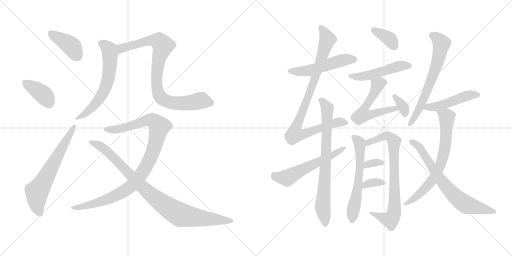
t = 0.00 s
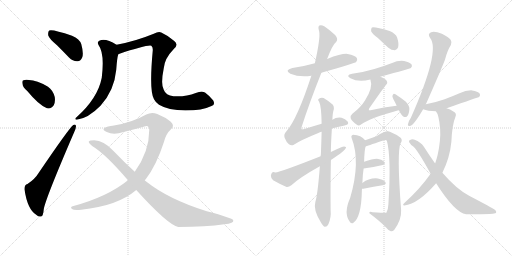
t = 3.43 s
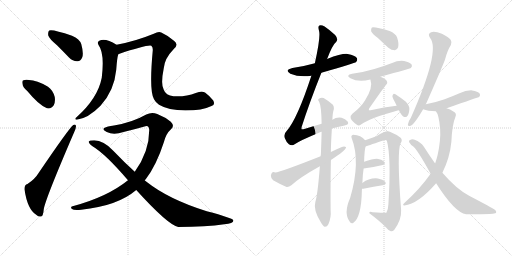
t = 6.86 s
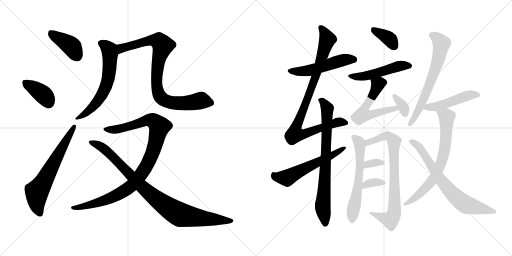
t = 10.29 s
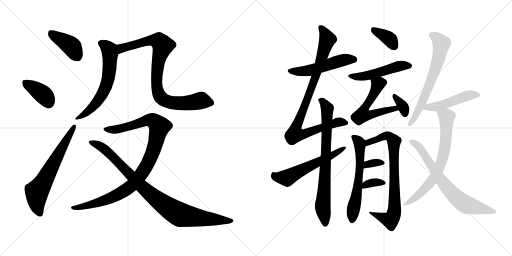
t = 13.72 s
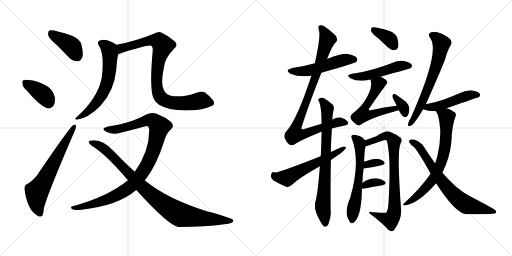
t = 17.14 s

The animated SVG that drew these frames (rendered in a browser with its animation timeline set to each time). Animation: 23 CSS @keyframes rules; one cycle of 17.14 s.

<svg version="1.1" viewBox="0 0 2048 1024" xmlns="http://www.w3.org/2000/svg">
  <g stroke="lightgray" stroke-dasharray="1,1" stroke-width="1" transform="scale(4, 4)">
    <line x1="0" y1="0" x2="256" y2="256"></line>
    <line x1="256" y1="0" x2="0" y2="256"></line>
    <line x1="128" y1="0" x2="128" y2="256"></line>
    <line x1="0" y1="128" x2="256" y2="128"></line>
    <line x1="256" y1="0" x2="512" y2="256"></line>
    <line x1="512" y1="0" x2="256" y2="256"></line>
    <line x1="384" y1="0" x2="384" y2="256"></line>
    <line x1="256" y1="128" x2="512" y2="128"></line>
  </g>
<g transform="scale(1, -1) translate(0, -850)">
   <style type="text/css">
    @keyframes keyframes0 {
      from {
       stroke: black;
       stroke-dashoffset: 404;
       stroke-width: 128;
       }
       57% {
       animation-timing-function: step-end;
       stroke: black;
       stroke-dashoffset: 0;
       stroke-width: 128;
       }
       to {
       stroke: black;
       stroke-width: 1024;
       }
       }
       #make-me-a-hanzi-animation-0 {
         animation: keyframes0 0.578776s both;
         animation-delay: 0.000000s;
         animation-timing-function: linear;
       }
    @keyframes keyframes1 {
      from {
       stroke: black;
       stroke-dashoffset: 378;
       stroke-width: 128;
       }
       55% {
       animation-timing-function: step-end;
       stroke: black;
       stroke-dashoffset: 0;
       stroke-width: 128;
       }
       to {
       stroke: black;
       stroke-width: 1024;
       }
       }
       #make-me-a-hanzi-animation-1 {
         animation: keyframes1 0.557617s both;
         animation-delay: 0.578776s;
         animation-timing-function: linear;
       }
    @keyframes keyframes2 {
      from {
       stroke: black;
       stroke-dashoffset: 646;
       stroke-width: 128;
       }
       68% {
       animation-timing-function: step-end;
       stroke: black;
       stroke-dashoffset: 0;
       stroke-width: 128;
       }
       to {
       stroke: black;
       stroke-width: 1024;
       }
       }
       #make-me-a-hanzi-animation-2 {
         animation: keyframes2 0.775716s both;
         animation-delay: 1.136393s;
         animation-timing-function: linear;
       }
    @keyframes keyframes3 {
      from {
       stroke: black;
       stroke-dashoffset: 620;
       stroke-width: 128;
       }
       67% {
       animation-timing-function: step-end;
       stroke: black;
       stroke-dashoffset: 0;
       stroke-width: 128;
       }
       to {
       stroke: black;
       stroke-width: 1024;
       }
       }
       #make-me-a-hanzi-animation-3 {
         animation: keyframes3 0.754557s both;
         animation-delay: 1.912109s;
         animation-timing-function: linear;
       }
    @keyframes keyframes4 {
      from {
       stroke: black;
       stroke-dashoffset: 870;
       stroke-width: 128;
       }
       74% {
       animation-timing-function: step-end;
       stroke: black;
       stroke-dashoffset: 0;
       stroke-width: 128;
       }
       to {
       stroke: black;
       stroke-width: 1024;
       }
       }
       #make-me-a-hanzi-animation-4 {
         animation: keyframes4 0.958008s both;
         animation-delay: 2.666666s;
         animation-timing-function: linear;
       }
    @keyframes keyframes5 {
      from {
       stroke: black;
       stroke-dashoffset: 999;
       stroke-width: 128;
       }
       76% {
       animation-timing-function: step-end;
       stroke: black;
       stroke-dashoffset: 0;
       stroke-width: 128;
       }
       to {
       stroke: black;
       stroke-width: 1024;
       }
       }
       #make-me-a-hanzi-animation-5 {
         animation: keyframes5 1.062988s both;
         animation-delay: 3.624674s;
         animation-timing-function: linear;
       }
    @keyframes keyframes6 {
      from {
       stroke: black;
       stroke-dashoffset: 931;
       stroke-width: 128;
       }
       75% {
       animation-timing-function: step-end;
       stroke: black;
       stroke-dashoffset: 0;
       stroke-width: 128;
       }
       to {
       stroke: black;
       stroke-width: 1024;
       }
       }
       #make-me-a-hanzi-animation-6 {
         animation: keyframes6 1.007650s both;
         animation-delay: 4.687662s;
         animation-timing-function: linear;
       }
    @keyframes keyframes7 {
      from {
       stroke: black;
       stroke-dashoffset: 518;
       stroke-width: 128;
       }
       63% {
       animation-timing-function: step-end;
       stroke: black;
       stroke-dashoffset: 0;
       stroke-width: 128;
       }
       to {
       stroke: black;
       stroke-width: 1024;
       }
       }
       #make-me-a-hanzi-animation-7 {
         animation: keyframes7 0.671549s both;
         animation-delay: 5.695312s;
         animation-timing-function: linear;
       }
    @keyframes keyframes8 {
      from {
       stroke: black;
       stroke-dashoffset: 921;
       stroke-width: 128;
       }
       75% {
       animation-timing-function: step-end;
       stroke: black;
       stroke-dashoffset: 0;
       stroke-width: 128;
       }
       to {
       stroke: black;
       stroke-width: 1024;
       }
       }
       #make-me-a-hanzi-animation-8 {
         animation: keyframes8 0.999512s both;
         animation-delay: 6.366861s;
         animation-timing-function: linear;
       }
    @keyframes keyframes9 {
      from {
       stroke: black;
       stroke-dashoffset: 763;
       stroke-width: 128;
       }
       71% {
       animation-timing-function: step-end;
       stroke: black;
       stroke-dashoffset: 0;
       stroke-width: 128;
       }
       to {
       stroke: black;
       stroke-width: 1024;
       }
       }
       #make-me-a-hanzi-animation-9 {
         animation: keyframes9 0.870931s both;
         animation-delay: 7.366373s;
         animation-timing-function: linear;
       }
    @keyframes keyframes10 {
      from {
       stroke: black;
       stroke-dashoffset: 574;
       stroke-width: 128;
       }
       65% {
       animation-timing-function: step-end;
       stroke: black;
       stroke-dashoffset: 0;
       stroke-width: 128;
       }
       to {
       stroke: black;
       stroke-width: 1024;
       }
       }
       #make-me-a-hanzi-animation-10 {
         animation: keyframes10 0.717122s both;
         animation-delay: 8.237304s;
         animation-timing-function: linear;
       }
    @keyframes keyframes11 {
      from {
       stroke: black;
       stroke-dashoffset: 367;
       stroke-width: 128;
       }
       54% {
       animation-timing-function: step-end;
       stroke: black;
       stroke-dashoffset: 0;
       stroke-width: 128;
       }
       to {
       stroke: black;
       stroke-width: 1024;
       }
       }
       #make-me-a-hanzi-animation-11 {
         animation: keyframes11 0.548665s both;
         animation-delay: 8.954426s;
         animation-timing-function: linear;
       }
    @keyframes keyframes12 {
      from {
       stroke: black;
       stroke-dashoffset: 498;
       stroke-width: 128;
       }
       62% {
       animation-timing-function: step-end;
       stroke: black;
       stroke-dashoffset: 0;
       stroke-width: 128;
       }
       to {
       stroke: black;
       stroke-width: 1024;
       }
       }
       #make-me-a-hanzi-animation-12 {
         animation: keyframes12 0.655273s both;
         animation-delay: 9.503091s;
         animation-timing-function: linear;
       }
    @keyframes keyframes13 {
      from {
       stroke: black;
       stroke-dashoffset: 566;
       stroke-width: 128;
       }
       65% {
       animation-timing-function: step-end;
       stroke: black;
       stroke-dashoffset: 0;
       stroke-width: 128;
       }
       to {
       stroke: black;
       stroke-width: 1024;
       }
       }
       #make-me-a-hanzi-animation-13 {
         animation: keyframes13 0.710612s both;
         animation-delay: 10.158364s;
         animation-timing-function: linear;
       }
    @keyframes keyframes14 {
      from {
       stroke: black;
       stroke-dashoffset: 344;
       stroke-width: 128;
       }
       53% {
       animation-timing-function: step-end;
       stroke: black;
       stroke-dashoffset: 0;
       stroke-width: 128;
       }
       to {
       stroke: black;
       stroke-width: 1024;
       }
       }
       #make-me-a-hanzi-animation-14 {
         animation: keyframes14 0.529948s both;
         animation-delay: 10.868976s;
         animation-timing-function: linear;
       }
    @keyframes keyframes15 {
      from {
       stroke: black;
       stroke-dashoffset: 597;
       stroke-width: 128;
       }
       66% {
       animation-timing-function: step-end;
       stroke: black;
       stroke-dashoffset: 0;
       stroke-width: 128;
       }
       to {
       stroke: black;
       stroke-width: 1024;
       }
       }
       #make-me-a-hanzi-animation-15 {
         animation: keyframes15 0.735840s both;
         animation-delay: 11.398924s;
         animation-timing-function: linear;
       }
    @keyframes keyframes16 {
      from {
       stroke: black;
       stroke-dashoffset: 786;
       stroke-width: 128;
       }
       72% {
       animation-timing-function: step-end;
       stroke: black;
       stroke-dashoffset: 0;
       stroke-width: 128;
       }
       to {
       stroke: black;
       stroke-width: 1024;
       }
       }
       #make-me-a-hanzi-animation-16 {
         animation: keyframes16 0.889648s both;
         animation-delay: 12.134764s;
         animation-timing-function: linear;
       }
    @keyframes keyframes17 {
      from {
       stroke: black;
       stroke-dashoffset: 331;
       stroke-width: 128;
       }
       52% {
       animation-timing-function: step-end;
       stroke: black;
       stroke-dashoffset: 0;
       stroke-width: 128;
       }
       to {
       stroke: black;
       stroke-width: 1024;
       }
       }
       #make-me-a-hanzi-animation-17 {
         animation: keyframes17 0.519368s both;
         animation-delay: 13.024412s;
         animation-timing-function: linear;
       }
    @keyframes keyframes18 {
      from {
       stroke: black;
       stroke-dashoffset: 343;
       stroke-width: 128;
       }
       53% {
       animation-timing-function: step-end;
       stroke: black;
       stroke-dashoffset: 0;
       stroke-width: 128;
       }
       to {
       stroke: black;
       stroke-width: 1024;
       }
       }
       #make-me-a-hanzi-animation-18 {
         animation: keyframes18 0.529134s both;
         animation-delay: 13.543780s;
         animation-timing-function: linear;
       }
    @keyframes keyframes19 {
      from {
       stroke: black;
       stroke-dashoffset: 652;
       stroke-width: 128;
       }
       68% {
       animation-timing-function: step-end;
       stroke: black;
       stroke-dashoffset: 0;
       stroke-width: 128;
       }
       to {
       stroke: black;
       stroke-width: 1024;
       }
       }
       #make-me-a-hanzi-animation-19 {
         animation: keyframes19 0.780599s both;
         animation-delay: 14.072914s;
         animation-timing-function: linear;
       }
    @keyframes keyframes20 {
      from {
       stroke: black;
       stroke-dashoffset: 479;
       stroke-width: 128;
       }
       61% {
       animation-timing-function: step-end;
       stroke: black;
       stroke-dashoffset: 0;
       stroke-width: 128;
       }
       to {
       stroke: black;
       stroke-width: 1024;
       }
       }
       #make-me-a-hanzi-animation-20 {
         animation: keyframes20 0.639811s both;
         animation-delay: 14.853513s;
         animation-timing-function: linear;
       }
    @keyframes keyframes21 {
      from {
       stroke: black;
       stroke-dashoffset: 706;
       stroke-width: 128;
       }
       70% {
       animation-timing-function: step-end;
       stroke: black;
       stroke-dashoffset: 0;
       stroke-width: 128;
       }
       to {
       stroke: black;
       stroke-width: 1024;
       }
       }
       #make-me-a-hanzi-animation-21 {
         animation: keyframes21 0.824544s both;
         animation-delay: 15.493324s;
         animation-timing-function: linear;
       }
    @keyframes keyframes22 {
      from {
       stroke: black;
       stroke-dashoffset: 707;
       stroke-width: 128;
       }
       70% {
       animation-timing-function: step-end;
       stroke: black;
       stroke-dashoffset: 0;
       stroke-width: 128;
       }
       to {
       stroke: black;
       stroke-width: 1024;
       }
       }
       #make-me-a-hanzi-animation-22 {
         animation: keyframes22 0.825358s both;
         animation-delay: 16.317868s;
         animation-timing-function: linear;
       }
</style>
<path d="M 228.0 669.0 Q 250.0 647.0 276.0 620.0 Q 292.0 604.0 310.0 605.0 Q 323.0 605.0 329.0 621.0 Q 335.0 637.0 325.0 674.0 Q 319.0 693.0 288.0 707.0 Q 210.0 734.0 197.0 728.0 Q 191.0 724.0 193.0 708.0 Q 197.0 695.0 228.0 669.0 Z" fill="lightgray"></path> 
<path d="M 110.0 485.0 Q 155.0 430.0 188.0 417.0 Q 206.0 414.0 215.0 429.0 Q 222.0 442.0 219.0 462.0 Q 212.0 489.0 192.0 503.0 Q 147.0 530.0 116.0 530.0 Q 103.0 533.0 94.0 529.0 Q 87.0 528.0 90.0 514.0 Q 91.0 501.0 110.0 485.0 Z" fill="lightgray"></path> 
<path d="M 110.0 114.0 Q 97.0 111.0 98.0 92.0 Q 110.0 11.0 146.0 -10.0 Q 153.0 -17.0 164.0 -16.0 Q 173.0 -15.0 175.0 13.0 Q 181.0 53.0 297.0 322.0 Q 304.0 338.0 304.0 345.0 Q 304.0 355.0 293.0 350.0 Q 278.0 340.0 153.0 156.0 Q 140.0 134.0 110.0 114.0 Z" fill="lightgray"></path> 
<path d="M 466.0 671.0 Q 423.0 698.0 399.0 688.0 Q 387.0 684.0 394.0 670.0 Q 419.0 637.0 407.0 539.0 Q 391.0 457.0 307.0 382.0 Q 295.0 372.0 307.0 371.0 Q 353.0 377.0 402.0 427.0 Q 457.0 487.0 465.0 571.0 Q 468.0 617.0 473.0 633.0 C 480.0 662.0 480.0 663.0 466.0 671.0 Z" fill="lightgray"></path> 
<path d="M 846.0 426.0 Q 862.0 430.0 853.0 448.0 Q 838.0 467.0 820.0 480.0 Q 808.0 487.0 783.0 478.0 Q 743.0 462.0 694.0 465.0 Q 663.0 468.0 655.0 491.0 Q 642.0 513.0 655.0 577.0 Q 658.0 616.0 696.0 655.0 Q 715.0 671.0 697.0 686.0 Q 672.0 708.0 645.0 720.0 Q 635.0 726.0 615.0 715.0 Q 542.0 685.0 466.0 671.0 C 437.0 665.0 445.0 624.0 473.0 633.0 Q 590.0 672.0 605.0 667.0 Q 612.0 663.0 611.0 648.0 Q 596.0 486.0 616.0 453.0 Q 622.0 441.0 636.0 431.0 Q 672.0 409.0 742.0 408.0 Q 809.0 408.0 846.0 426.0 Z" fill="lightgray"></path> 
<path d="M 579.0 128.0 Q 580.0 131.0 583.0 133.0 Q 626.0 190.0 655.0 280.0 Q 664.0 316.0 684.0 333.0 Q 700.0 346.0 683.0 363.0 Q 662.0 381.0 629.0 394.0 Q 607.0 403.0 585.0 392.0 Q 531.0 361.0 456.0 348.0 Q 428.0 345.0 417.0 338.0 Q 408.0 331.0 427.0 322.0 Q 454.0 309.0 494.0 322.0 Q 536.0 332.0 578.0 344.0 Q 596.0 351.0 597.0 330.0 Q 597.0 243.0 539.0 163.0 L 512.0 129.0 Q 430.0 63.0 294.0 26.0 Q 278.0 23.0 288.0 14.0 Q 295.0 8.0 325.0 11.0 Q 470.0 26.0 545.0 90.0 L 579.0 128.0 Z" fill="lightgray"></path> 
<path d="M 545.0 90.0 Q 671.0 -49.0 713.0 -58.0 Q 825.0 -58.0 897.0 -47.0 Q 937.0 -43.0 933.0 -31.0 Q 930.0 -22.0 827.0 5.0 Q 674.0 53.0 586.0 123.0 Q 582.0 126.0 579.0 128.0 L 539.0 163.0 Q 496.0 202.0 453.0 247.0 Q 414.0 289.0 377.0 289.0 Q 358.0 289.0 355.0 284.0 Q 354.0 277.0 370.0 265.0 Q 421.0 235.0 512.0 129.0 L 545.0 90.0 Z" fill="lightgray"></path> 
<path d="M 1285.5 559.5 Q 1420.5 598.5 1424.5 602.5 Q 1431.5 609.5 1427.5 618.5 Q 1420.5 628.5 1390.5 634.5 Q 1369.5 637.5 1308.5 614.5 L 1259.5 597.5 Q 1217.5 585.5 1169.5 578.5 Q 1135.5 569.5 1161.5 555.5 Q 1197.5 540.5 1245.5 547.5 L 1285.5 559.5 Z" fill="lightgray"></path> 
<path d="M 1327.5 336.5 Q 1351.5 343.5 1374.5 347.5 Q 1399.5 351.5 1390.5 364.5 Q 1381.5 374.5 1366.5 379.5 Q 1345.5 382.5 1329.5 371.5 L 1286.5 355.5 Q 1255.5 346.5 1217.5 334.5 Q 1208.5 331.5 1206.5 333.5 Q 1205.5 334.5 1206.5 342.5 Q 1237.5 439.5 1285.5 559.5 L 1308.5 614.5 Q 1330.5 672.5 1344.5 682.5 Q 1354.5 694.5 1340.5 710.5 Q 1316.5 732.5 1298.5 744.5 Q 1285.5 751.5 1277.5 748.5 Q 1270.5 744.5 1276.5 725.5 Q 1282.5 700.5 1259.5 597.5 L 1245.5 547.5 Q 1188.5 373.5 1146.5 326.5 Q 1133.5 313.5 1138.5 299.5 Q 1145.5 281.5 1155.5 273.5 Q 1164.5 266.5 1173.5 270.5 Q 1201.5 289.5 1273.5 318.5 Q 1279.5 321.5 1286.5 323.5 L 1327.5 336.5 Z" fill="lightgray"></path> 
<path d="M 1279.5 185.5 Q 1270.5 70.5 1261.5 43.5 Q 1252.5 12.5 1281.5 -35.5 Q 1291.5 -53.5 1298.5 -56.5 Q 1308.5 -57.5 1313.5 -46.5 Q 1325.5 -18.5 1322.5 8.5 Q 1321.5 116.5 1323.5 210.5 L 1323.5 242.5 Q 1323.5 272.5 1327.5 336.5 L 1329.5 371.5 Q 1330.5 399.5 1335.5 414.5 Q 1336.5 424.5 1331.5 431.5 Q 1310.5 449.5 1294.5 458.5 Q 1284.5 461.5 1275.5 455.5 Q 1269.5 451.5 1276.5 443.5 Q 1285.5 425.5 1286.5 355.5 L 1286.5 323.5 Q 1285.5 283.5 1283.5 232.5 Q 1282.5 229.5 1282.5 225.5 L 1279.5 185.5 Z" fill="lightgray"></path> 
<path d="M 1323.5 210.5 Q 1383.5 249.5 1384.5 261.5 Q 1378.5 265.5 1367.5 262.5 Q 1345.5 253.5 1323.5 242.5 L 1282.5 225.5 Q 1123.5 162.5 1100.5 160.5 Q 1087.5 166.5 1083.5 148.5 Q 1083.5 135.5 1092.5 129.5 Q 1114.5 116.5 1146.5 102.5 Q 1155.5 101.5 1165.5 109.5 Q 1198.5 140.5 1279.5 185.5 L 1323.5 210.5 Z" fill="lightgray"></path> 
<path d="M 1511.5 698.5 Q 1530.5 680.5 1553.5 659.5 Q 1565.5 649.5 1579.5 649.5 Q 1588.5 650.5 1592.5 661.5 Q 1596.5 674.5 1588.5 700.5 Q 1582.5 716.5 1558.5 726.5 Q 1498.5 744.5 1487.5 740.5 Q 1483.5 736.5 1484.5 725.5 Q 1488.5 715.5 1511.5 698.5 Z" fill="lightgray"></path> 
<path d="M 1521.5 543.5 Q 1641.5 576.5 1643.5 578.5 Q 1650.5 585.5 1646.5 592.5 Q 1639.5 601.5 1616.5 606.5 Q 1591.5 609.5 1568.5 598.5 Q 1534.5 585.5 1497.5 574.5 Q 1457.5 562.5 1408.5 555.5 Q 1380.5 549.5 1401.5 537.5 Q 1434.5 519.5 1481.5 532.5 L 1521.5 543.5 Z" fill="lightgray"></path> 
<path d="M 1586.5 427.5 Q 1537.5 423.5 1482.5 409.5 Q 1476.5 408.5 1475.5 409.5 Q 1474.5 410.5 1476.5 416.5 Q 1531.5 495.5 1543.5 510.5 Q 1552.5 517.5 1546.5 527.5 Q 1542.5 534.5 1521.5 543.5 C 1494.5 556.5 1474.5 561.5 1481.5 532.5 Q 1493.5 501.5 1460.5 449.5 Q 1444.5 422.5 1409.5 395.5 Q 1399.5 386.5 1402.5 378.5 Q 1406.5 365.5 1427.5 351.5 Q 1434.5 344.5 1445.5 353.5 Q 1478.5 377.5 1590.5 408.5 Q 1591.5 409.5 1595.5 409.5 C 1624.5 416.5 1616.5 430.5 1586.5 427.5 Z" fill="lightgray"></path> 
<path d="M 1595.5 409.5 Q 1607.5 385.5 1616.5 382.5 Q 1623.5 379.5 1629.5 386.5 Q 1635.5 393.5 1637.5 413.5 Q 1638.5 426.5 1623.5 443.5 Q 1584.5 474.5 1575.5 475.5 Q 1571.5 474.5 1569.5 466.5 Q 1569.5 459.5 1580.5 440.5 Q 1583.5 434.5 1586.5 427.5 L 1595.5 409.5 Z" fill="lightgray"></path> 
<path d="M 1449.5 118.5 Q 1450.5 151.5 1454.5 176.5 L 1456.5 203.5 Q 1457.5 248.5 1462.5 265.5 C 1466.5 283.5 1466.5 283.5 1460.5 289.5 Q 1444.5 310.5 1412.5 311.5 Q 1402.5 308.5 1406.5 298.5 Q 1443.5 204.5 1400.5 58.5 Q 1373.5 -2.5 1398.5 -35.5 Q 1402.5 -45.5 1412.5 -41.5 Q 1445.5 -20.5 1447.5 89.5 Q 1447.5 93.5 1448.5 95.5 L 1449.5 118.5 Z" fill="lightgray"></path> 
<path d="M 1462.5 265.5 Q 1465.5 265.5 1529.5 287.5 Q 1542.5 293.5 1547.5 287.5 Q 1565.5 221.5 1553.5 32.5 Q 1552.5 10.5 1545.5 -0.5 Q 1542.5 -1.5 1490.5 1.5 Q 1475.5 5.5 1477.5 -2.5 Q 1517.5 -32.5 1541.5 -56.5 Q 1551.5 -69.5 1563.5 -74.5 Q 1570.5 -75.5 1576.5 -69.5 Q 1606.5 -29.5 1604.5 9.5 Q 1586.5 246.5 1602.5 277.5 Q 1611.5 290.5 1602.5 299.5 Q 1586.5 312.5 1559.5 323.5 Q 1543.5 329.5 1505.5 305.5 Q 1483.5 298.5 1460.5 289.5 C 1432.5 278.5 1433.5 256.5 1462.5 265.5 Z" fill="lightgray"></path> 
<path d="M 1454.5 176.5 Q 1496.5 182.5 1526.5 189.5 Q 1544.5 193.5 1536.5 203.5 Q 1527.5 213.5 1507.5 215.5 Q 1489.5 215.5 1456.5 203.5 C 1428.5 193.5 1424.5 172.5 1454.5 176.5 Z" fill="lightgray"></path> 
<path d="M 1448.5 95.5 Q 1449.5 95.5 1453.5 95.5 Q 1496.5 104.5 1530.5 109.5 Q 1548.5 113.5 1540.5 123.5 Q 1531.5 133.5 1511.5 136.5 Q 1477.5 139.5 1449.5 118.5 C 1425.5 100.5 1418.5 95.5 1448.5 95.5 Z" fill="lightgray"></path> 
<path d="M 1703.5 433.5 Q 1764.5 571.5 1779.5 610.5 Q 1789.5 649.5 1803.5 670.5 Q 1809.5 680.5 1802.5 691.5 Q 1795.5 701.5 1767.5 715.5 Q 1740.5 725.5 1724.5 721.5 Q 1708.5 715.5 1720.5 698.5 Q 1762.5 647.5 1643.5 379.5 Q 1634.5 367.5 1631.5 352.5 Q 1631.5 342.5 1642.5 347.5 Q 1657.5 353.5 1692.5 413.5 L 1703.5 433.5 Z" fill="lightgray"></path> 
<path d="M 1786.5 417.5 Q 1915.5 462.5 1916.5 462.5 Q 1923.5 469.5 1918.5 476.5 Q 1911.5 485.5 1888.5 488.5 Q 1863.5 489.5 1840.5 478.5 Q 1810.5 465.5 1778.5 453.5 Q 1744.5 441.5 1703.5 433.5 C 1674.5 427.5 1664.5 422.5 1692.5 413.5 Q 1710.5 406.5 1743.5 405.5 L 1786.5 417.5 Z" fill="lightgray"></path> 
<path d="M 1769.5 159.5 Q 1799.5 219.5 1805.5 283.5 Q 1808.5 352.5 1821.5 382.5 Q 1828.5 398.5 1813.5 404.5 Q 1800.5 414.5 1786.5 417.5 C 1758.5 427.5 1729.5 431.5 1743.5 405.5 Q 1755.5 392.5 1760.5 336.5 Q 1763.5 288.5 1750.5 230.5 Q 1746.5 214.5 1740.5 196.5 L 1722.5 155.5 Q 1680.5 95.5 1617.5 38.5 Q 1607.5 29.5 1617.5 28.5 Q 1672.5 34.5 1744.5 117.5 L 1769.5 159.5 Z" fill="lightgray"></path> 
<path d="M 1744.5 117.5 Q 1819.5 -0.5 1864.5 -6.5 Q 1936.5 -6.5 1959.5 -5.5 Q 1971.5 -5.5 1981.5 -2.5 Q 1988.5 1.5 1980.5 10.5 Q 1968.5 19.5 1876.5 67.5 Q 1825.5 94.5 1769.5 159.5 L 1740.5 196.5 Q 1718.5 227.5 1695.5 263.5 Q 1683.5 282.5 1658.5 291.5 Q 1648.5 294.5 1638.5 289.5 Q 1632.5 285.5 1640.5 276.5 Q 1644.5 270.5 1650.5 266.5 Q 1668.5 254.5 1722.5 155.5 L 1744.5 117.5 Z" fill="lightgray"></path> 
      <clipPath id="make-me-a-hanzi-clip-0">
      <path d="M 228.0 669.0 Q 250.0 647.0 276.0 620.0 Q 292.0 604.0 310.0 605.0 Q 323.0 605.0 329.0 621.0 Q 335.0 637.0 325.0 674.0 Q 319.0 693.0 288.0 707.0 Q 210.0 734.0 197.0 728.0 Q 191.0 724.0 193.0 708.0 Q 197.0 695.0 228.0 669.0 Z" fill="lightgray"></path>
      </clipPath>
      <path clip-path="url(#make-me-a-hanzi-clip-0)" d="M 201.0 721.0 L 289.0 662.0 L 309.0 625.0 " fill="none" id="make-me-a-hanzi-animation-0" stroke-dasharray="276 552" stroke-linecap="round"></path>

      <clipPath id="make-me-a-hanzi-clip-1">
      <path d="M 110.0 485.0 Q 155.0 430.0 188.0 417.0 Q 206.0 414.0 215.0 429.0 Q 222.0 442.0 219.0 462.0 Q 212.0 489.0 192.0 503.0 Q 147.0 530.0 116.0 530.0 Q 103.0 533.0 94.0 529.0 Q 87.0 528.0 90.0 514.0 Q 91.0 501.0 110.0 485.0 Z" fill="lightgray"></path>
      </clipPath>
      <path clip-path="url(#make-me-a-hanzi-clip-1)" d="M 102.0 519.0 L 173.0 471.0 L 194.0 441.0 " fill="none" id="make-me-a-hanzi-animation-1" stroke-dasharray="250 500" stroke-linecap="round"></path>

      <clipPath id="make-me-a-hanzi-clip-2">
      <path d="M 110.0 114.0 Q 97.0 111.0 98.0 92.0 Q 110.0 11.0 146.0 -10.0 Q 153.0 -17.0 164.0 -16.0 Q 173.0 -15.0 175.0 13.0 Q 181.0 53.0 297.0 322.0 Q 304.0 338.0 304.0 345.0 Q 304.0 355.0 293.0 350.0 Q 278.0 340.0 153.0 156.0 Q 140.0 134.0 110.0 114.0 Z" fill="lightgray"></path>
      </clipPath>
      <path clip-path="url(#make-me-a-hanzi-clip-2)" d="M 160.0 -5.0 L 147.0 35.0 L 147.0 83.0 L 297.0 343.0 " fill="none" id="make-me-a-hanzi-animation-2" stroke-dasharray="518 1036" stroke-linecap="round"></path>

      <clipPath id="make-me-a-hanzi-clip-3">
      <path d="M 466.0 671.0 Q 423.0 698.0 399.0 688.0 Q 387.0 684.0 394.0 670.0 Q 419.0 637.0 407.0 539.0 Q 391.0 457.0 307.0 382.0 Q 295.0 372.0 307.0 371.0 Q 353.0 377.0 402.0 427.0 Q 457.0 487.0 465.0 571.0 Q 468.0 617.0 473.0 633.0 C 480.0 662.0 480.0 663.0 466.0 671.0 Z" fill="lightgray"></path>
      </clipPath>
      <path clip-path="url(#make-me-a-hanzi-clip-3)" d="M 402.0 678.0 L 423.0 666.0 L 438.0 646.0 L 439.0 584.0 L 430.0 523.0 L 392.0 446.0 L 359.0 409.0 L 313.0 377.0 " fill="none" id="make-me-a-hanzi-animation-3" stroke-dasharray="492 984" stroke-linecap="round"></path>

      <clipPath id="make-me-a-hanzi-clip-4">
      <path d="M 846.0 426.0 Q 862.0 430.0 853.0 448.0 Q 838.0 467.0 820.0 480.0 Q 808.0 487.0 783.0 478.0 Q 743.0 462.0 694.0 465.0 Q 663.0 468.0 655.0 491.0 Q 642.0 513.0 655.0 577.0 Q 658.0 616.0 696.0 655.0 Q 715.0 671.0 697.0 686.0 Q 672.0 708.0 645.0 720.0 Q 635.0 726.0 615.0 715.0 Q 542.0 685.0 466.0 671.0 C 437.0 665.0 445.0 624.0 473.0 633.0 Q 590.0 672.0 605.0 667.0 Q 612.0 663.0 611.0 648.0 Q 596.0 486.0 616.0 453.0 Q 622.0 441.0 636.0 431.0 Q 672.0 409.0 742.0 408.0 Q 809.0 408.0 846.0 426.0 Z" fill="lightgray"></path>
      </clipPath>
      <path clip-path="url(#make-me-a-hanzi-clip-4)" d="M 475.0 666.0 L 487.0 656.0 L 600.0 688.0 L 636.0 685.0 L 651.0 668.0 L 634.0 611.0 L 627.0 532.0 L 631.0 484.0 L 641.0 462.0 L 663.0 446.0 L 686.0 439.0 L 736.0 437.0 L 808.0 447.0 L 844.0 439.0 " fill="none" id="make-me-a-hanzi-animation-4" stroke-dasharray="742 1484" stroke-linecap="round"></path>

      <clipPath id="make-me-a-hanzi-clip-5">
      <path d="M 579.0 128.0 Q 580.0 131.0 583.0 133.0 Q 626.0 190.0 655.0 280.0 Q 664.0 316.0 684.0 333.0 Q 700.0 346.0 683.0 363.0 Q 662.0 381.0 629.0 394.0 Q 607.0 403.0 585.0 392.0 Q 531.0 361.0 456.0 348.0 Q 428.0 345.0 417.0 338.0 Q 408.0 331.0 427.0 322.0 Q 454.0 309.0 494.0 322.0 Q 536.0 332.0 578.0 344.0 Q 596.0 351.0 597.0 330.0 Q 597.0 243.0 539.0 163.0 L 512.0 129.0 Q 430.0 63.0 294.0 26.0 Q 278.0 23.0 288.0 14.0 Q 295.0 8.0 325.0 11.0 Q 470.0 26.0 545.0 90.0 L 579.0 128.0 Z" fill="lightgray"></path>
      </clipPath>
      <path clip-path="url(#make-me-a-hanzi-clip-5)" d="M 425.0 332.0 L 469.0 333.0 L 601.0 370.0 L 623.0 359.0 L 637.0 340.0 L 620.0 266.0 L 598.0 210.0 L 572.0 164.0 L 531.0 111.0 L 494.0 84.0 L 431.0 53.0 L 351.0 27.0 L 294.0 18.0 " fill="none" id="make-me-a-hanzi-animation-5" stroke-dasharray="871 1742" stroke-linecap="round"></path>

      <clipPath id="make-me-a-hanzi-clip-6">
      <path d="M 545.0 90.0 Q 671.0 -49.0 713.0 -58.0 Q 825.0 -58.0 897.0 -47.0 Q 937.0 -43.0 933.0 -31.0 Q 930.0 -22.0 827.0 5.0 Q 674.0 53.0 586.0 123.0 Q 582.0 126.0 579.0 128.0 L 539.0 163.0 Q 496.0 202.0 453.0 247.0 Q 414.0 289.0 377.0 289.0 Q 358.0 289.0 355.0 284.0 Q 354.0 277.0 370.0 265.0 Q 421.0 235.0 512.0 129.0 L 545.0 90.0 Z" fill="lightgray"></path>
      </clipPath>
      <path clip-path="url(#make-me-a-hanzi-clip-6)" d="M 361.0 282.0 L 402.0 265.0 L 423.0 249.0 L 591.0 81.0 L 705.0 -1.0 L 723.0 -10.0 L 790.0 -21.0 L 928.0 -33.0 " fill="none" id="make-me-a-hanzi-animation-6" stroke-dasharray="803 1606" stroke-linecap="round"></path>

      <clipPath id="make-me-a-hanzi-clip-7">
      <path d="M 1285.5 559.5 Q 1420.5 598.5 1424.5 602.5 Q 1431.5 609.5 1427.5 618.5 Q 1420.5 628.5 1390.5 634.5 Q 1369.5 637.5 1308.5 614.5 L 1259.5 597.5 Q 1217.5 585.5 1169.5 578.5 Q 1135.5 569.5 1161.5 555.5 Q 1197.5 540.5 1245.5 547.5 L 1285.5 559.5 Z" fill="lightgray"></path>
      </clipPath>
      <path clip-path="url(#make-me-a-hanzi-clip-7)" d="M 1162.5 567.5 L 1235.5 567.5 L 1370.5 609.5 L 1418.5 610.5 " fill="none" id="make-me-a-hanzi-animation-7" stroke-dasharray="390 780" stroke-linecap="round"></path>

      <clipPath id="make-me-a-hanzi-clip-8">
      <path d="M 1327.5 336.5 Q 1351.5 343.5 1374.5 347.5 Q 1399.5 351.5 1390.5 364.5 Q 1381.5 374.5 1366.5 379.5 Q 1345.5 382.5 1329.5 371.5 L 1286.5 355.5 Q 1255.5 346.5 1217.5 334.5 Q 1208.5 331.5 1206.5 333.5 Q 1205.5 334.5 1206.5 342.5 Q 1237.5 439.5 1285.5 559.5 L 1308.5 614.5 Q 1330.5 672.5 1344.5 682.5 Q 1354.5 694.5 1340.5 710.5 Q 1316.5 732.5 1298.5 744.5 Q 1285.5 751.5 1277.5 748.5 Q 1270.5 744.5 1276.5 725.5 Q 1282.5 700.5 1259.5 597.5 L 1245.5 547.5 Q 1188.5 373.5 1146.5 326.5 Q 1133.5 313.5 1138.5 299.5 Q 1145.5 281.5 1155.5 273.5 Q 1164.5 266.5 1173.5 270.5 Q 1201.5 289.5 1273.5 318.5 Q 1279.5 321.5 1286.5 323.5 L 1327.5 336.5 Z" fill="lightgray"></path>
      </clipPath>
      <path clip-path="url(#make-me-a-hanzi-clip-8)" d="M 1282.5 741.5 L 1309.5 693.5 L 1267.5 557.5 L 1184.5 342.5 L 1179.5 313.5 L 1220.5 315.5 L 1342.5 359.5 L 1379.5 358.5 " fill="none" id="make-me-a-hanzi-animation-8" stroke-dasharray="793 1586" stroke-linecap="round"></path>

      <clipPath id="make-me-a-hanzi-clip-9">
      <path d="M 1279.5 185.5 Q 1270.5 70.5 1261.5 43.5 Q 1252.5 12.5 1281.5 -35.5 Q 1291.5 -53.5 1298.5 -56.5 Q 1308.5 -57.5 1313.5 -46.5 Q 1325.5 -18.5 1322.5 8.5 Q 1321.5 116.5 1323.5 210.5 L 1323.5 242.5 Q 1323.5 272.5 1327.5 336.5 L 1329.5 371.5 Q 1330.5 399.5 1335.5 414.5 Q 1336.5 424.5 1331.5 431.5 Q 1310.5 449.5 1294.5 458.5 Q 1284.5 461.5 1275.5 455.5 Q 1269.5 451.5 1276.5 443.5 Q 1285.5 425.5 1286.5 355.5 L 1286.5 323.5 Q 1285.5 283.5 1283.5 232.5 Q 1282.5 229.5 1282.5 225.5 L 1279.5 185.5 Z" fill="lightgray"></path>
      </clipPath>
      <path clip-path="url(#make-me-a-hanzi-clip-9)" d="M 1283.5 450.5 L 1309.5 414.5 L 1290.5 27.5 L 1300.5 -46.5 " fill="none" id="make-me-a-hanzi-animation-9" stroke-dasharray="635 1270" stroke-linecap="round"></path>

      <clipPath id="make-me-a-hanzi-clip-10">
      <path d="M 1323.5 210.5 Q 1383.5 249.5 1384.5 261.5 Q 1378.5 265.5 1367.5 262.5 Q 1345.5 253.5 1323.5 242.5 L 1282.5 225.5 Q 1123.5 162.5 1100.5 160.5 Q 1087.5 166.5 1083.5 148.5 Q 1083.5 135.5 1092.5 129.5 Q 1114.5 116.5 1146.5 102.5 Q 1155.5 101.5 1165.5 109.5 Q 1198.5 140.5 1279.5 185.5 L 1323.5 210.5 Z" fill="lightgray"></path>
      </clipPath>
      <path clip-path="url(#make-me-a-hanzi-clip-10)" d="M 1095.5 150.5 L 1105.5 142.5 L 1147.5 138.5 L 1233.5 185.5 L 1328.5 226.5 L 1380.5 259.5 " fill="none" id="make-me-a-hanzi-animation-10" stroke-dasharray="446 892" stroke-linecap="round"></path>

      <clipPath id="make-me-a-hanzi-clip-11">
      <path d="M 1511.5 698.5 Q 1530.5 680.5 1553.5 659.5 Q 1565.5 649.5 1579.5 649.5 Q 1588.5 650.5 1592.5 661.5 Q 1596.5 674.5 1588.5 700.5 Q 1582.5 716.5 1558.5 726.5 Q 1498.5 744.5 1487.5 740.5 Q 1483.5 736.5 1484.5 725.5 Q 1488.5 715.5 1511.5 698.5 Z" fill="lightgray"></path>
      </clipPath>
      <path clip-path="url(#make-me-a-hanzi-clip-11)" d="M 1491.5 731.5 L 1552.5 698.5 L 1577.5 665.5 " fill="none" id="make-me-a-hanzi-animation-11" stroke-dasharray="239 478" stroke-linecap="round"></path>

      <clipPath id="make-me-a-hanzi-clip-12">
      <path d="M 1521.5 543.5 Q 1641.5 576.5 1643.5 578.5 Q 1650.5 585.5 1646.5 592.5 Q 1639.5 601.5 1616.5 606.5 Q 1591.5 609.5 1568.5 598.5 Q 1534.5 585.5 1497.5 574.5 Q 1457.5 562.5 1408.5 555.5 Q 1380.5 549.5 1401.5 537.5 Q 1434.5 519.5 1481.5 532.5 L 1521.5 543.5 Z" fill="lightgray"></path>
      </clipPath>
      <path clip-path="url(#make-me-a-hanzi-clip-12)" d="M 1402.5 547.5 L 1444.5 543.5 L 1531.5 562.5 L 1590.5 584.5 L 1638.5 586.5 " fill="none" id="make-me-a-hanzi-animation-12" stroke-dasharray="370 740" stroke-linecap="round"></path>

      <clipPath id="make-me-a-hanzi-clip-13">
      <path d="M 1586.5 427.5 Q 1537.5 423.5 1482.5 409.5 Q 1476.5 408.5 1475.5 409.5 Q 1474.5 410.5 1476.5 416.5 Q 1531.5 495.5 1543.5 510.5 Q 1552.5 517.5 1546.5 527.5 Q 1542.5 534.5 1521.5 543.5 C 1494.5 556.5 1474.5 561.5 1481.5 532.5 Q 1493.5 501.5 1460.5 449.5 Q 1444.5 422.5 1409.5 395.5 Q 1399.5 386.5 1402.5 378.5 Q 1406.5 365.5 1427.5 351.5 Q 1434.5 344.5 1445.5 353.5 Q 1478.5 377.5 1590.5 408.5 Q 1591.5 409.5 1595.5 409.5 C 1624.5 416.5 1616.5 430.5 1586.5 427.5 Z" fill="lightgray"></path>
      </clipPath>
      <path clip-path="url(#make-me-a-hanzi-clip-13)" d="M 1537.5 520.5 L 1520.5 519.5 L 1510.5 509.5 L 1492.5 469.5 L 1461.5 423.5 L 1450.5 391.5 L 1485.5 391.5 L 1566.5 414.5 L 1592.5 413.5 " fill="none" id="make-me-a-hanzi-animation-13" stroke-dasharray="438 876" stroke-linecap="round"></path>

      <clipPath id="make-me-a-hanzi-clip-14">
      <path d="M 1595.5 409.5 Q 1607.5 385.5 1616.5 382.5 Q 1623.5 379.5 1629.5 386.5 Q 1635.5 393.5 1637.5 413.5 Q 1638.5 426.5 1623.5 443.5 Q 1584.5 474.5 1575.5 475.5 Q 1571.5 474.5 1569.5 466.5 Q 1569.5 459.5 1580.5 440.5 Q 1583.5 434.5 1586.5 427.5 L 1595.5 409.5 Z" fill="lightgray"></path>
      </clipPath>
      <path clip-path="url(#make-me-a-hanzi-clip-14)" d="M 1576.5 468.5 L 1615.5 418.5 L 1619.5 394.5 " fill="none" id="make-me-a-hanzi-animation-14" stroke-dasharray="216 432" stroke-linecap="round"></path>

      <clipPath id="make-me-a-hanzi-clip-15">
      <path d="M 1449.5 118.5 Q 1450.5 151.5 1454.5 176.5 L 1456.5 203.5 Q 1457.5 248.5 1462.5 265.5 C 1466.5 283.5 1466.5 283.5 1460.5 289.5 Q 1444.5 310.5 1412.5 311.5 Q 1402.5 308.5 1406.5 298.5 Q 1443.5 204.5 1400.5 58.5 Q 1373.5 -2.5 1398.5 -35.5 Q 1402.5 -45.5 1412.5 -41.5 Q 1445.5 -20.5 1447.5 89.5 Q 1447.5 93.5 1448.5 95.5 L 1449.5 118.5 Z" fill="lightgray"></path>
      </clipPath>
      <path clip-path="url(#make-me-a-hanzi-clip-15)" d="M 1418.5 300.5 L 1437.5 279.5 L 1440.5 214.5 L 1434.5 127.5 L 1409.5 -30.5 " fill="none" id="make-me-a-hanzi-animation-15" stroke-dasharray="469 938" stroke-linecap="round"></path>

      <clipPath id="make-me-a-hanzi-clip-16">
      <path d="M 1462.5 265.5 Q 1465.5 265.5 1529.5 287.5 Q 1542.5 293.5 1547.5 287.5 Q 1565.5 221.5 1553.5 32.5 Q 1552.5 10.5 1545.5 -0.5 Q 1542.5 -1.5 1490.5 1.5 Q 1475.5 5.5 1477.5 -2.5 Q 1517.5 -32.5 1541.5 -56.5 Q 1551.5 -69.5 1563.5 -74.5 Q 1570.5 -75.5 1576.5 -69.5 Q 1606.5 -29.5 1604.5 9.5 Q 1586.5 246.5 1602.5 277.5 Q 1611.5 290.5 1602.5 299.5 Q 1586.5 312.5 1559.5 323.5 Q 1543.5 329.5 1505.5 305.5 Q 1483.5 298.5 1460.5 289.5 C 1432.5 278.5 1433.5 256.5 1462.5 265.5 Z" fill="lightgray"></path>
      </clipPath>
      <path clip-path="url(#make-me-a-hanzi-clip-16)" d="M 1462.5 271.5 L 1487.5 287.5 L 1514.5 292.5 L 1536.5 305.5 L 1558.5 303.5 L 1576.5 285.5 L 1579.5 21.5 L 1572.5 -15.5 L 1559.5 -29.5 L 1501.5 -5.5 L 1485.5 -5.5 " fill="none" id="make-me-a-hanzi-animation-16" stroke-dasharray="658 1316" stroke-linecap="round"></path>

      <clipPath id="make-me-a-hanzi-clip-17">
      <path d="M 1454.5 176.5 Q 1496.5 182.5 1526.5 189.5 Q 1544.5 193.5 1536.5 203.5 Q 1527.5 213.5 1507.5 215.5 Q 1489.5 215.5 1456.5 203.5 C 1428.5 193.5 1424.5 172.5 1454.5 176.5 Z" fill="lightgray"></path>
      </clipPath>
      <path clip-path="url(#make-me-a-hanzi-clip-17)" d="M 1461.5 182.5 L 1469.5 193.5 L 1482.5 196.5 L 1513.5 201.5 L 1529.5 197.5 " fill="none" id="make-me-a-hanzi-animation-17" stroke-dasharray="203 406" stroke-linecap="round"></path>

      <clipPath id="make-me-a-hanzi-clip-18">
      <path d="M 1448.5 95.5 Q 1449.5 95.5 1453.5 95.5 Q 1496.5 104.5 1530.5 109.5 Q 1548.5 113.5 1540.5 123.5 Q 1531.5 133.5 1511.5 136.5 Q 1477.5 139.5 1449.5 118.5 C 1425.5 100.5 1418.5 95.5 1448.5 95.5 Z" fill="lightgray"></path>
      </clipPath>
      <path clip-path="url(#make-me-a-hanzi-clip-18)" d="M 1451.5 101.5 L 1483.5 118.5 L 1516.5 122.5 L 1533.5 117.5 " fill="none" id="make-me-a-hanzi-animation-18" stroke-dasharray="215 430" stroke-linecap="round"></path>

      <clipPath id="make-me-a-hanzi-clip-19">
      <path d="M 1703.5 433.5 Q 1764.5 571.5 1779.5 610.5 Q 1789.5 649.5 1803.5 670.5 Q 1809.5 680.5 1802.5 691.5 Q 1795.5 701.5 1767.5 715.5 Q 1740.5 725.5 1724.5 721.5 Q 1708.5 715.5 1720.5 698.5 Q 1762.5 647.5 1643.5 379.5 Q 1634.5 367.5 1631.5 352.5 Q 1631.5 342.5 1642.5 347.5 Q 1657.5 353.5 1692.5 413.5 L 1703.5 433.5 Z" fill="lightgray"></path>
      </clipPath>
      <path clip-path="url(#make-me-a-hanzi-clip-19)" d="M 1727.5 709.5 L 1741.5 703.5 L 1765.5 676.5 L 1756.5 625.5 L 1702.5 470.5 L 1665.5 394.5 L 1640.5 357.5 " fill="none" id="make-me-a-hanzi-animation-19" stroke-dasharray="524 1048" stroke-linecap="round"></path>

      <clipPath id="make-me-a-hanzi-clip-20">
      <path d="M 1786.5 417.5 Q 1915.5 462.5 1916.5 462.5 Q 1923.5 469.5 1918.5 476.5 Q 1911.5 485.5 1888.5 488.5 Q 1863.5 489.5 1840.5 478.5 Q 1810.5 465.5 1778.5 453.5 Q 1744.5 441.5 1703.5 433.5 C 1674.5 427.5 1664.5 422.5 1692.5 413.5 Q 1710.5 406.5 1743.5 405.5 L 1786.5 417.5 Z" fill="lightgray"></path>
      </clipPath>
      <path clip-path="url(#make-me-a-hanzi-clip-20)" d="M 1698.5 416.5 L 1791.5 437.5 L 1872.5 468.5 L 1913.5 470.5 " fill="none" id="make-me-a-hanzi-animation-20" stroke-dasharray="351 702" stroke-linecap="round"></path>

      <clipPath id="make-me-a-hanzi-clip-21">
      <path d="M 1769.5 159.5 Q 1799.5 219.5 1805.5 283.5 Q 1808.5 352.5 1821.5 382.5 Q 1828.5 398.5 1813.5 404.5 Q 1800.5 414.5 1786.5 417.5 C 1758.5 427.5 1729.5 431.5 1743.5 405.5 Q 1755.5 392.5 1760.5 336.5 Q 1763.5 288.5 1750.5 230.5 Q 1746.5 214.5 1740.5 196.5 L 1722.5 155.5 Q 1680.5 95.5 1617.5 38.5 Q 1607.5 29.5 1617.5 28.5 Q 1672.5 34.5 1744.5 117.5 L 1769.5 159.5 Z" fill="lightgray"></path>
      </clipPath>
      <path clip-path="url(#make-me-a-hanzi-clip-21)" d="M 1751.5 405.5 L 1786.5 382.5 L 1782.5 278.5 L 1760.5 187.5 L 1731.5 132.5 L 1710.5 106.5 L 1674.5 70.5 L 1622.5 33.5 " fill="none" id="make-me-a-hanzi-animation-21" stroke-dasharray="578 1156" stroke-linecap="round"></path>

      <clipPath id="make-me-a-hanzi-clip-22">
      <path d="M 1744.5 117.5 Q 1819.5 -0.5 1864.5 -6.5 Q 1936.5 -6.5 1959.5 -5.5 Q 1971.5 -5.5 1981.5 -2.5 Q 1988.5 1.5 1980.5 10.5 Q 1968.5 19.5 1876.5 67.5 Q 1825.5 94.5 1769.5 159.5 L 1740.5 196.5 Q 1718.5 227.5 1695.5 263.5 Q 1683.5 282.5 1658.5 291.5 Q 1648.5 294.5 1638.5 289.5 Q 1632.5 285.5 1640.5 276.5 Q 1644.5 270.5 1650.5 266.5 Q 1668.5 254.5 1722.5 155.5 L 1744.5 117.5 Z" fill="lightgray"></path>
      </clipPath>
      <path clip-path="url(#make-me-a-hanzi-clip-22)" d="M 1645.5 283.5 L 1679.5 259.5 L 1770.5 120.5 L 1836.5 51.5 L 1875.5 27.5 L 1974.5 3.5 " fill="none" id="make-me-a-hanzi-animation-22" stroke-dasharray="579 1158" stroke-linecap="round"></path>

</g>
</svg>
